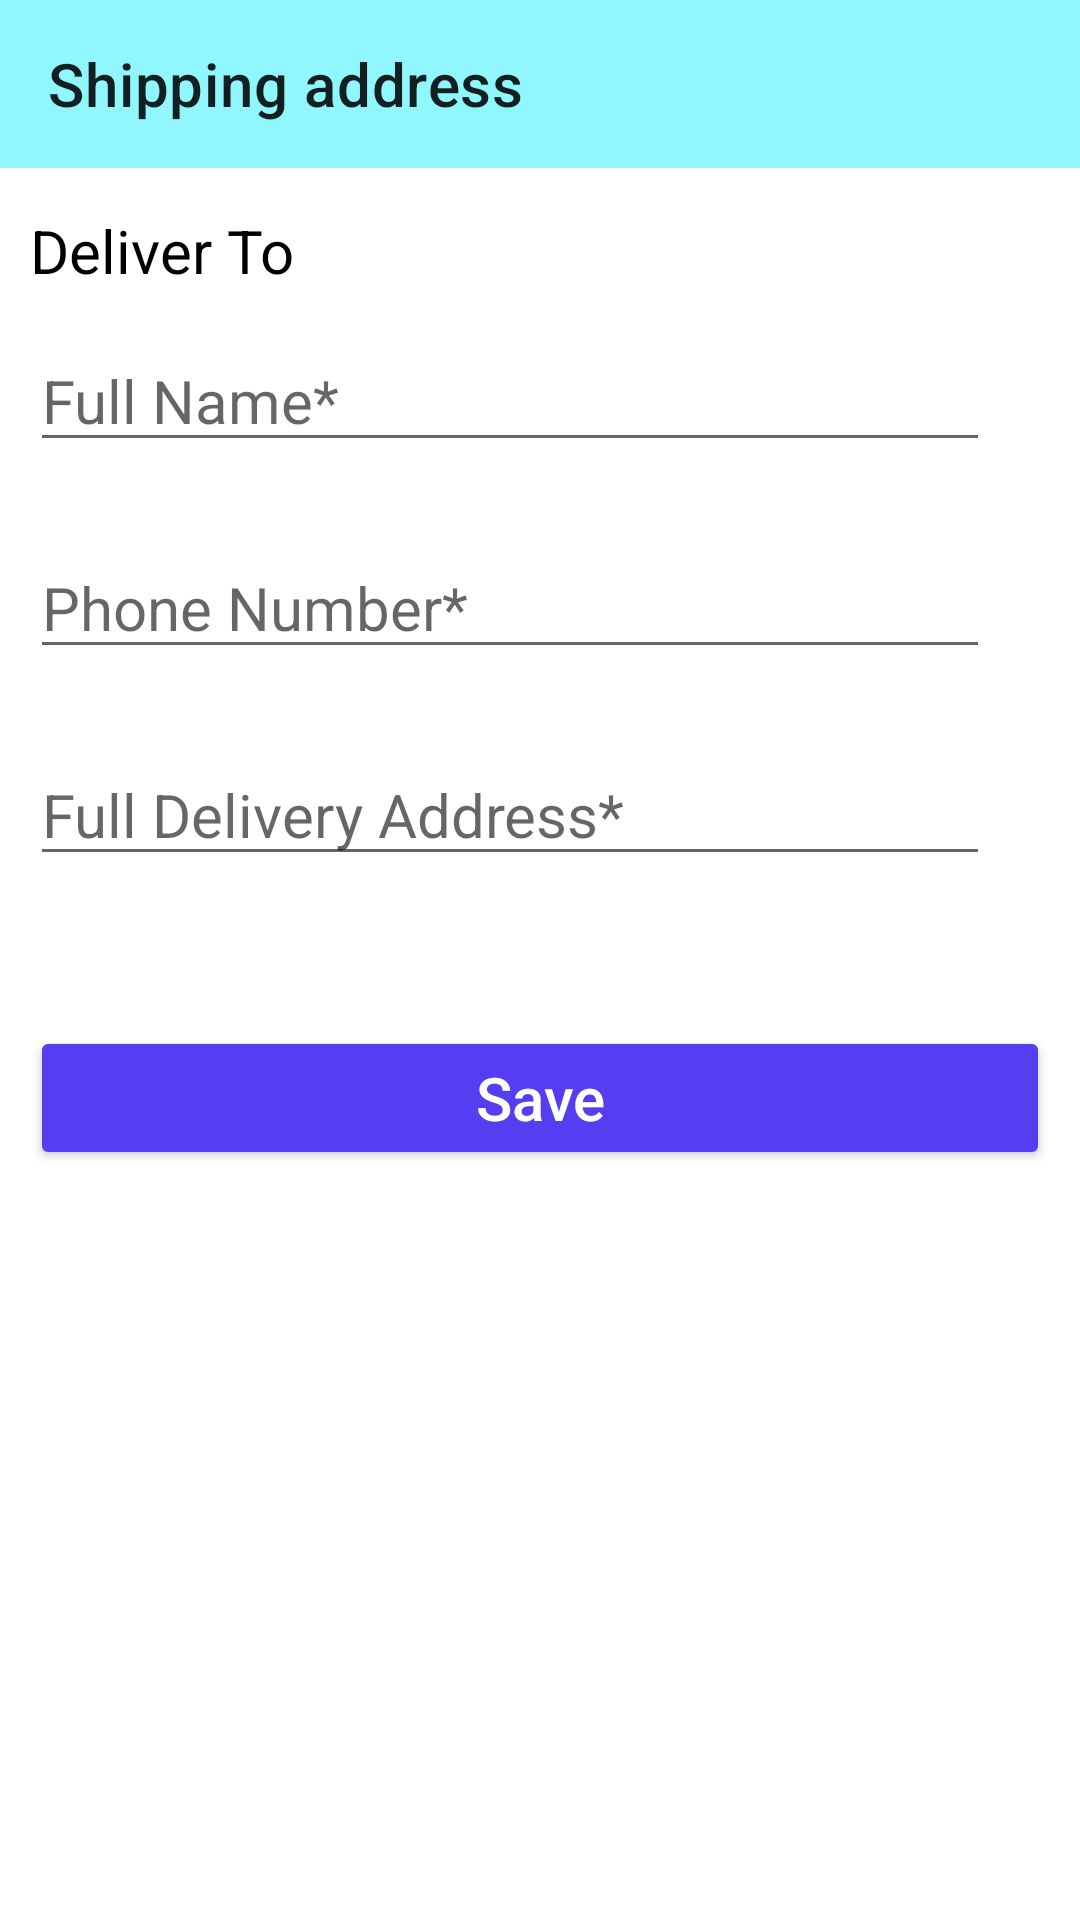

Android layout source for this screen:
<!-- AndroidManifest.xml: application theme Theme.MySoukhin -->
<!-- res/layout/activity_shipping_address.xml -->
<?xml version="1.0" encoding="utf-8"?>
<RelativeLayout xmlns:android="http://schemas.android.com/apk/res/android"
    xmlns:app="http://schemas.android.com/apk/res-auto"
    android:id="@+id/shipping_ad"
    android:layout_width="match_parent"
    android:layout_height="match_parent"
    android:orientation="vertical">

    <androidx.appcompat.widget.Toolbar
        android:id="@+id/shipping_toolbar"
        android:layout_width="match_parent"
        android:layout_height="wrap_content"
        android:background="#8FF7FD"
        app:title="Shipping address" />

    <TextView
        android:id="@+id/deliver_to"
        android:layout_width="0dp"
        android:layout_height="0dp"
        android:layout_alignParentLeft="true"
        android:layout_alignParentTop="true"
        android:layout_alignParentRight="true"
        android:layout_alignParentBottom="true"
        android:layout_marginTop="60dp"
        android:padding="10dp"
        android:text="Deliver To"
        android:textColor="@color/black"
        android:textSize="20dp" />

    <LinearLayout
        android:layout_width="match_parent"
        android:layout_height="wrap_content"
        android:padding="10dp"
        android:orientation="vertical">

        <EditText
            android:id="@+id/nameEditText"
            android:layout_width="320dp"
            android:layout_height="wrap_content"
            android:layout_marginTop="100dp"
            android:hint="Full Name*"
            android:textSize="20dp"
            android:textColor="@color/black"/>

        <EditText
            android:id="@+id/phoneEditText"
            android:layout_width="320dp"
            android:layout_height="wrap_content"
            android:layout_marginTop="25dp"
            android:hint="Phone Number*"
            android:textSize="20dp"
            android:textColor="@color/black"/>

        <EditText
            android:id="@+id/deliveryEditText"
            android:layout_width="320dp"
            android:layout_height="wrap_content"
            android:layout_marginTop="25dp"
            android:hint="Full Delivery Address*"
            android:textSize="20dp"
            android:textColor="@color/black"/>

        <Button
            android:id="@+id/saveBtn"
            android:layout_width="340dp"
            android:layout_height="wrap_content"
            android:layout_gravity="center"
            android:layout_marginTop="50dp"
            android:backgroundTint="#553DF2"
            android:inputType="textCapWords"
            android:text="Save"
            android:textColor="@color/white"
            android:textSize="20dp" />

    </LinearLayout>

</RelativeLayout>
<!-- resources referenced by this layout -->
<resources>
  <color name="black">#FF000000</color>
  <color name="white">#FFFFFFFF</color>
  <style name="Theme.MySoukhin" parent="Theme.MaterialComponents.DayNight.NoActionBar">
          
          <item name="colorPrimary">@color/white</item>
          <item name="colorPrimaryVariant">@color/purple_700</item>
          <item name="colorOnPrimary">@color/white</item>
          
          <item name="colorSecondary">@color/teal_200</item>
          <item name="colorSecondaryVariant">@color/teal_700</item>
          <item name="colorOnSecondary">@color/black</item>
          
          <item name="android:statusBarColor" tools:targetApi="l">?attr/colorPrimaryVariant</item>
          
      </style>
  <color name="purple_700">#FF3700B3</color>
  <color name="teal_200">#FF03DAC5</color>
  <color name="teal_700">#FF018786</color>
</resources>
